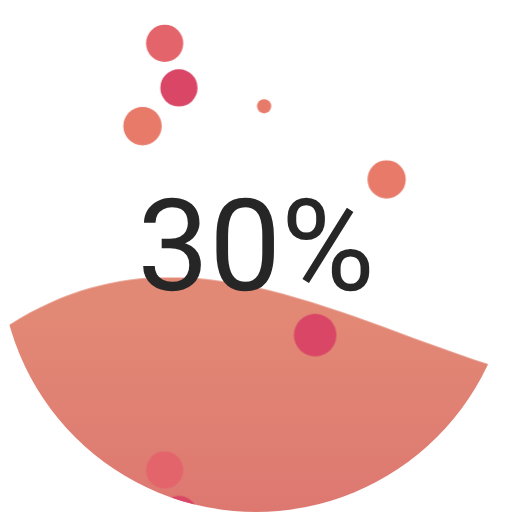
t = 0.00 s
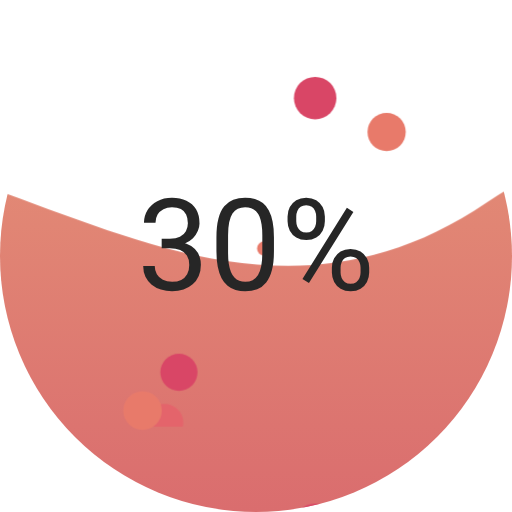
t = 2.50 s
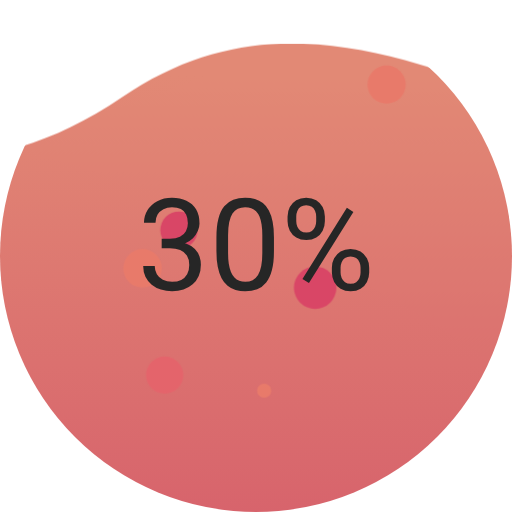
t = 5.00 s
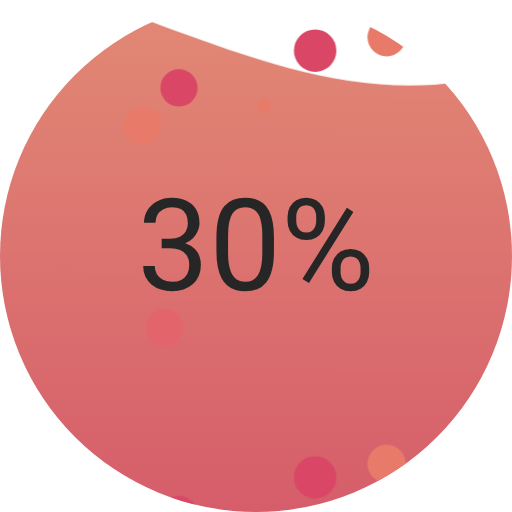
t = 7.50 s

The animated SVG that drew these frames (rendered in a browser with its animation timeline set to each time). Animation: 11 SMIL elements (animateTransform=11), 4 CSS @keyframes rules; one cycle of 10.00 s, repeats indefinitely.

<svg class="loading" version="1.1" xmlns="http://www.w3.org/2000/svg" xmlns:xlink="http://www.w3.org/1999/xlink" x="0px" y="0px"
     width="240px" height="240px" viewBox="0 0 240 240" enable-background="new 0 0 240 240" xml:space="preserve">
  <defs>
    <pattern id="water" width=".25" height="1.1" patternContentUnits="objectBoundingBox">
      <path fill="url(#bubbleLoaderGradient)" d="M0.25,1H0c0,0,0-0.659,0-0.916c0.083-0.303,0.158,0.334,0.25,0C0.25,0.327,0.25,1,0.25,1z"/>
    </pattern>

    <linearGradient id="bubbleLoaderGradient" x1="0" x2="0" y1="0" y2="1">
      <stop offset="5%"  stop-color="#e28975"/>
      <stop offset="95%" stop-color="#d45869"/>
    </linearGradient>
    
    <mask id="bubbleLoaderCircleMask">
      <use x="0" y="0" xlink:href="#circle" opacity="1" fill="#fff"/>
    </mask>

    <pattern id="ldp-9b2805fe3f7b" x="0" y="0" width="197" height="200" patternUnits="userSpaceOnUse">
        <circle cx="77.19596204166587" cy="215.9217111126943" r="8.723586952454603" fill="#E4646B" stroke="none" stroke-width="0" transform="translate(0 -148.233)">
            <animateTransform attributeName="transform" type="translate" values="0 0;0 -200" keyTimes="0;1" dur="2.25s" begin="-4.45095089916959s" repeatCount="indefinite"></animateTransform>
        </circle>
        <circle cx="83.87797540736297" cy="170.92388939549608" r="8.724853662935566" fill="#D94666" stroke="none" stroke-width="0" transform="translate(0 -187.504)">
            <animateTransform attributeName="transform" type="translate" values="0 0;0 -200" keyTimes="0;1" dur="0.75s" begin="-3.4864725707420936s" repeatCount="indefinite"></animateTransform>
        </circle>
        <circle cx="83.87797540736297" cy="370.9238893954961" r="8.724853662935566" fill="#D94666" stroke="none" stroke-width="0" transform="translate(0 -187.504)">
            <animateTransform attributeName="transform" type="translate" values="0 0;0 -200" keyTimes="0;1" dur="0.75s" begin="-3.4864725707420936s" repeatCount="indefinite"></animateTransform>
        </circle>
        <circle cx="66.81540477331278" cy="166.5981351952406" r="9.014771572194352" fill="#E87A6A" stroke="none" stroke-width="0" transform="translate(0 -165.259)">
            <animateTransform attributeName="transform" type="translate" values="0 0;0 -200" keyTimes="0;1" dur="0.75s" begin="-2.6530546785733233s" repeatCount="indefinite"></animateTransform>
        </circle>
        <circle cx="66.81540477331278" cy="366.5981351952406" r="9.014771572194352" fill="#E87A6A" stroke="none" stroke-width="0" transform="translate(0 -165.259)">
            <animateTransform attributeName="transform" type="translate" values="0 0;0 -200" keyTimes="0;1" dur="0.75s" begin="-2.6530546785733233s" repeatCount="indefinite"></animateTransform>
        </circle>
        <circle cx="181.23621485524333" cy="52.08285311154225" r="8.969838357656588" fill="#E87A6A" stroke="none" stroke-width="0" transform="translate(0 -120.571)">
            <animateTransform attributeName="transform" type="translate" values="0 0;0 -200" keyTimes="0;1" dur="2.25s" begin="-4.139754621295559s" repeatCount="indefinite"></animateTransform>
        </circle>
        <circle cx="181.23621485524333" cy="252.08285311154225" r="8.969838357656588" fill="#E87A6A" stroke="none" stroke-width="0" transform="translate(0 -120.571)">
            <animateTransform attributeName="transform" type="translate" values="0 0;0 -200" keyTimes="0;1" dur="2.25s" begin="-4.139754621295559s" repeatCount="indefinite"></animateTransform>
        </circle>
        <circle cx="123.81436753955428" cy="29.436983318031764" r="3.3284498574907433" fill="#E87A6A" stroke="none" stroke-width="0" transform="translate(0 -8.52142)">
            <animateTransform attributeName="transform" type="translate" values="0 0;0 -200" keyTimes="0;1" dur="1.5s" begin="-1.3472439503006675s" repeatCount="indefinite"></animateTransform>
        </circle>
        <circle cx="123.81436753955428" cy="229.43698331803176" r="3.3284498574907433" fill="#E87A6A" stroke="none" stroke-width="0" transform="translate(0 -8.52142)">
            <animateTransform attributeName="transform" type="translate" values="0 0;0 -200" keyTimes="0;1" dur="1.5s" begin="-1.3472439503006675s" repeatCount="indefinite"></animateTransform>
        </circle>
        <circle cx="147.73731521125762" cy="143.37872327642378" r="9.963594080848612" fill="#D94666" stroke="none" stroke-width="0" transform="translate(0 -62.5847)">
            <animateTransform attributeName="transform" type="translate" values="0 0;0 -200" keyTimes="0;1" dur="4.5s" begin="-4.191488593689704s" repeatCount="indefinite"></animateTransform>
        </circle>
        <circle cx="147.73731521125762" cy="343.3787232764238" r="9.963594080848612" fill="#D94666" stroke="none" stroke-width="0" transform="translate(0 -62.5847)">
            <animateTransform attributeName="transform" type="translate" values="0 0;0 -200" keyTimes="0;1" dur="4.5s" begin="-4.191488593689704s" repeatCount="indefinite"></animateTransform>
        </circle>
    </pattern>
  </defs>
 
      <!--<use x="0" y="0" xlink:href="#text" fill="#222"/>-->
  <circle id="circle" cx="120" cy="120" r="120" fill="#fff" />
  <rect class="water-fill" mask="url(#bubbleLoaderCircleMask)" fill="url(#water)" x="-00" y="0" width="1600" height="300"/>
  <rect mask="url(#bubbleLoaderCircleMask)" x="0" y="0" width="100%" height="100%" fill="url(#ldp-9b2805fe3f7b)" />

  <text x="120" y="120" text-anchor="middle" alignment-baseline="middle" font-size="60" fill="#262626">30%</text>

  <style>
    * {
      font-family: 'Roboto', sans-serif;
    }
    .water-fill {
      -webkit-animation: wave 0.7s infinite linear, fill-up 10s infinite ease-out alternate;
              animation: wave 0.7s infinite linear, fill-up 10s infinite ease-out alternate;
    }
    @-webkit-keyframes wave {
      0% {
        x: -400px;
      }
      100% {
        x: 0;
      }
    }
    @keyframes wave {
      0% {
        x: -400px;
      }
      100% {
        x: 0;
      }
    }
    @-webkit-keyframes fill-up {
      0% {
        y: 130px;
      }
      100% {
        y: -30px;
      }
    }
    @keyframes fill-up {
      0% {
        y: 130px;
      }
      100% {
        y: -30px;
      }
    }
      </style>
</svg>
